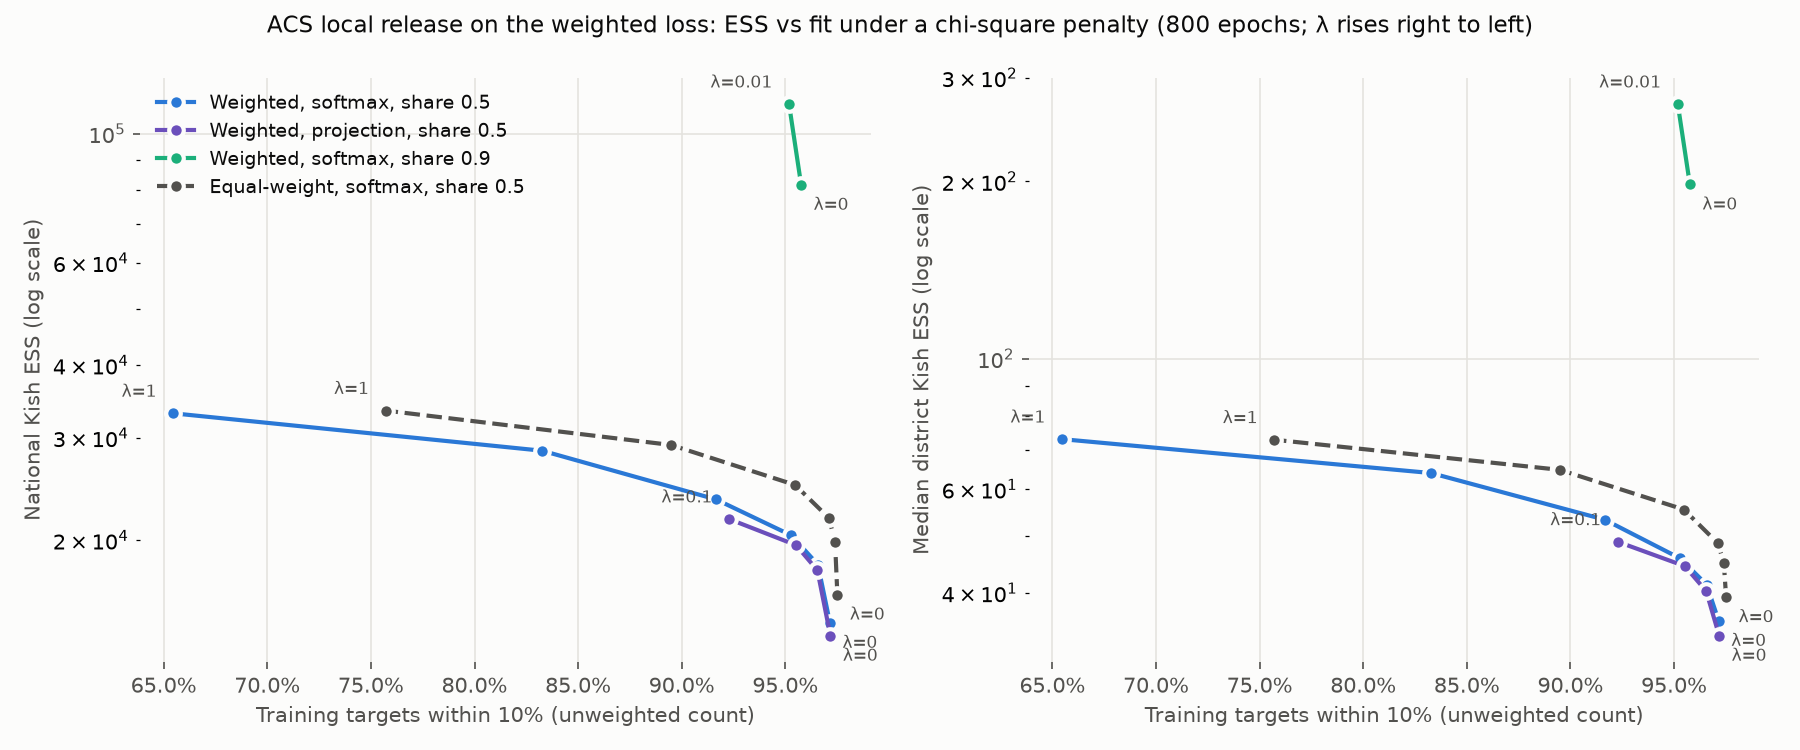

Values plotted in this chart, from the file beside it:
run_id, kernel_head, prior_acs_share, mass_parametrization, l2_basis, l2_lambda, holdout_fold, epochs, kish_ess, ess_fraction, top_1pct_share, chi_square_distance_from_prior, chi_square_distance_from_release_design, prior_kish_ess, donor_mass_share, state_ess_median, state_ess_min, cd_ess_median, cd_ess_p10, cd_ess_min, prior_cd_ess_median, ma_ess, ma_prior_ess, ma_cd_ess_min
w_proj_chi_s050_0.01, c028b6ad, 0.5, projection, chi_square, 0.01, , 800, 17758, 0.01118, 0.6607, 0.4528, 0.4528, 36288, 0.6511, 353.6, 212, 40.3, 29.62, 15.9, 79.51, 546.4, 1020, 52.66
w_proj_chi_s050_0.03, c028b6ad, 0.5, projection, chi_square, 0.03, , 800, 19618, 0.01235, 0.6516, 0.332, 0.332, 36288, 0.6433, 382.1, 210.8, 44.42, 33.24, 18.62, 79.51, 580.4, 1020, 56.69
w_proj_chi_s050_0.1, c028b6ad, 0.5, projection, chi_square, 0.1, , 800, 21751, 0.01369, 0.6354, 0.2357, 0.2357, 36288, 0.6279, 414.9, 215.6, 48.85, 37.95, 27.73, 79.51, 609.2, 1020, 61.16
w_release_repro, c028b6ad, 0.5, projection, record, 0.0, , 800, 13707, 0.008627, 0.6865, 0.7572, 0.7572, 36288, 0.6736, 306.2, 208.3, 33.84, 20.25, 10.78, 79.51, 478, 1020, 46.62
w_soft_chi_s050_0, c028b6ad, 0.5, softmax, chi_square, 0.0, , 800, 14424, 0.009078, 0.6558, 0.7721, 0.7721, 36288, 0.643, 315.2, 206.6, 35.86, 21.45, 10.82, 79.51, 497.3, 1020, 45.95
w_soft_chi_s050_0.01, c028b6ad, 0.5, softmax, chi_square, 0.01, , 800, 18167, 0.01143, 0.6461, 0.4493, 0.4493, 36288, 0.6366, 356, 210.3, 41.32, 29.73, 16.18, 79.51, 560.1, 1020, 50.94
w_soft_chi_s050_0.03, c028b6ad, 0.5, softmax, chi_square, 0.03, , 800, 20387, 0.01283, 0.6331, 0.3119, 0.3119, 36288, 0.6251, 397.5, 215.5, 45.79, 34.41, 19.68, 79.51, 604.5, 1020, 56.97
w_soft_chi_s050_0.1, c028b6ad, 0.5, softmax, chi_square, 0.1, , 800, 23507, 0.0148, 0.6061, 0.1939, 0.1939, 36288, 0.5989, 446.6, 224.3, 53.25, 41.28, 28.81, 79.51, 651.1, 1020, 65.2
w_soft_chi_s050_0.3, c028b6ad, 0.5, softmax, chi_square, 0.3, , 800, 28506, 0.01794, 0.5655, 0.08655, 0.08655, 36288, 0.5588, 535.4, 248.3, 63.92, 51.26, 37.17, 79.51, 772.3, 1020, 78.81
w_soft_chi_s050_1, c028b6ad, 0.5, softmax, chi_square, 1.0, , 800, 33058, 0.02081, 0.5319, 0.02442, 0.02442, 36288, 0.5252, 629.4, 314.3, 72.98, 58.04, 44.26, 79.51, 900.7, 1020, 89.92
w_soft_chi_s900_0, c028b6ad, 0.9, softmax, chi_square, 0.0, , 800, 81714, 0.05143, 0.2998, 1.736, 2.438, 479159, 0.2431, 1564, 608.5, 197.6, 119.1, 63.74, 1111, 2503, 12754, 217.3
w_soft_chi_s900_0.01, c028b6ad, 0.9, softmax, chi_square, 0.01, , 800, 112432, 0.07076, 0.2604, 1.188, 1.852, 479159, 0.2176, 1825, 629.7, 270.5, 172.3, 75, 1111, 3054, 12754, 262
w_hold1_proj_chi_s050_0.03, c028b6ad, 0.5, projection, chi_square, 0.03, 1.0, 800, 20278, 0.01276, 0.6383, 0.3144, 0.3144, 36288, 0.6299, 402, 212.4, 46.16, 34.38, 17.93, 79.51, 582.5, 1020, 54.94
w_hold_proj_chi_s050_0.03, c028b6ad, 0.5, projection, chi_square, 0.03, 0.0, 800, 20497, 0.0129, 0.6363, 0.3107, 0.3107, 36288, 0.6279, 388.8, 215, 46.24, 34.83, 20.51, 79.51, 581.5, 1020, 55.37
w_hold1_proj_chi_s050_0.1, c028b6ad, 0.5, projection, chi_square, 0.1, 1.0, 800, 22105, 0.01391, 0.6286, 0.2275, 0.2275, 36288, 0.6209, 429.5, 216.8, 49.88, 38.15, 26.02, 79.51, 623.1, 1020, 60.93
w_hold_proj_chi_s050_0.1, c028b6ad, 0.5, projection, chi_square, 0.1, 0.0, 800, 22443, 0.01413, 0.6246, 0.2218, 0.2218, 36288, 0.6169, 425.4, 214.2, 50.88, 39.4, 23.58, 79.51, 616.8, 1020, 61.69
w_hold1_proj_s050_0, c028b6ad, 0.5, projection, record, 0.0, 1.0, 800, 14730, 0.009271, 0.6642, 0.6918, 0.6918, 36288, 0.6515, 329.5, 205, 36.58, 23.04, 9.924, 79.51, 438.3, 1020, 37.95
w_hold_proj_s050_0, c028b6ad, 0.5, projection, record, 0.0, 0.0, 800, 14471, 0.009108, 0.6661, 0.7156, 0.7156, 36288, 0.6535, 315.3, 214.7, 36.14, 21.62, 9.76, 79.51, 443.5, 1020, 44.48
w_hold1_soft_chi_s050_0, c028b6ad, 0.5, softmax, chi_square, 0.0, 1.0, 800, 15096, 0.009501, 0.6426, 0.7202, 0.7202, 36288, 0.63, 336.2, 204.7, 38.32, 22.41, 11.27, 79.51, 444.6, 1020, 37.57
w_hold_soft_chi_s050_0, c028b6ad, 0.5, softmax, chi_square, 0.0, 0.0, 800, 15171, 0.009548, 0.6369, 0.7261, 0.7261, 36288, 0.6245, 311.1, 214.1, 38.82, 22.11, 8.467, 79.51, 453, 1020, 42.27
w_hold1_soft_chi_s050_0.03, c028b6ad, 0.5, softmax, chi_square, 0.03, 1.0, 800, 20936, 0.01318, 0.6228, 0.2987, 0.2987, 36288, 0.6147, 415.7, 218, 47.52, 35.27, 18.18, 79.51, 601.3, 1020, 54.48
w_hold_soft_chi_s050_0.03, c028b6ad, 0.5, softmax, chi_square, 0.03, 0.0, 800, 21351, 0.01344, 0.6182, 0.2912, 0.2912, 36288, 0.6101, 399.2, 218, 48.46, 35.85, 21.19, 79.51, 604.4, 1020, 55.68
w_hold1_soft_chi_s050_0.1, c028b6ad, 0.5, softmax, chi_square, 0.1, 1.0, 800, 23866, 0.01502, 0.6001, 0.1868, 0.1868, 36288, 0.5928, 461.9, 229.1, 54.05, 41.54, 26.72, 79.51, 663.6, 1020, 64.33
w_hold_soft_chi_s050_0.1, c028b6ad, 0.5, softmax, chi_square, 0.1, 0.0, 800, 24182, 0.01522, 0.5973, 0.1838, 0.1838, 36288, 0.59, 450.7, 227.1, 54.83, 42, 25.85, 79.51, 658, 1020, 65.05
w_hold1_soft_chi_s900_0, c028b6ad, 0.9, softmax, chi_square, 0.0, 1.0, 800, 88414, 0.05565, 0.2863, 1.611, 2.341, 479159, 0.2296, 1634, 652.3, 216.7, 125.8, 77.14, 1111, 2545, 12754, 215.6
w_hold_soft_chi_s900_0, c028b6ad, 0.9, softmax, chi_square, 0.0, 0.0, 800, 91910, 0.05785, 0.2798, 1.57, 2.32, 479159, 0.2239, 1626, 588.3, 226.6, 127.5, 76.49, 1111, 2640, 12754, 224.8
